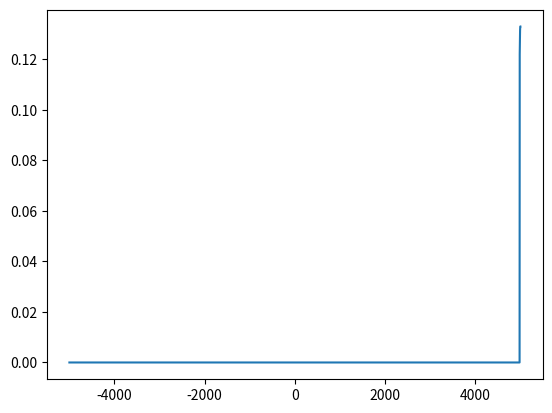

The matplotlib source for this figure:
import numpy as np
import matplotlib.pyplot as plt


def erfcc(x):
    z=abs(x)
    t=1.0/(1.0+0.5*z)
    erfcc_ret=t*np.exp(-z*z-1.26551223+t*(1.00002368+t*(.37409196+t*(.09678418+t*(-.18628806+t*(.27886807+t*(-1.13520398+t*(1.48851587+t*(-.82215223+t*.17087277)))))))))
    if (x < 0.0): erfcc_ret=2.0-erfcc_ret
    return erfcc_ret


WALKS_PER_SET = 1
temp_xx = np.zeros(WALKS_PER_SET)
LEN_PER_BIN = 0.1
WALKER_WIDTH = 1.5
NBIN = 5000
L = 1000
conf_history = np.zeros(2*NBIN + 1)
WALKER_SIGMA = 3.0

for iwalker in range(WALKS_PER_SET):
    temp_xx[iwalker] = 499.9999019

for iwalker in range(WALKS_PER_SET):
    ibin = round(temp_xx[iwalker]/LEN_PER_BIN)
    print('ibin:', ibin)
    for j in range(-round(WALKER_WIDTH/LEN_PER_BIN), round(WALKER_WIDTH/LEN_PER_BIN) + 1, 1):
        print(ibin + j)
        if(abs(ibin + j) <= (NBIN)):
            #print(ibin + j)
            tmp_real = (erfcc(((ibin + j)*LEN_PER_BIN - temp_xx[iwalker])/(WALKER_SIGMA*np.sqrt(2.0))) - erfcc(((ibin + j + 1)*LEN_PER_BIN - temp_xx[iwalker])/(WALKER_SIGMA*np.sqrt(2.0))))/(2.0*LEN_PER_BIN)
            print(ibin + j, tmp_real)
            conf_history[ibin + j + 5000] = tmp_real + conf_history[ibin + j + 5000]


fig,ax = plt.subplots()
ax.plot(np.arange(-5000,5000+1,1), conf_history)
plt.show()
